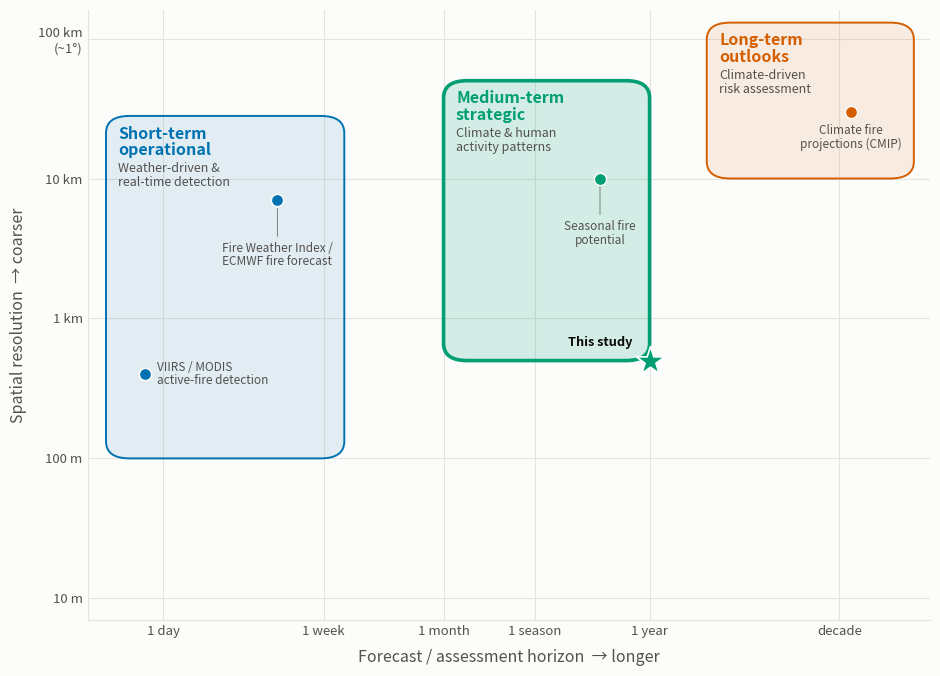

Here is the Python script that generated this plot:
"""Conceptual figure: the fire-risk-model landscape (resolution x time horizon).

A single data-free schematic that situates three classes of fire-risk model on a
log-log plane of spatial resolution (y) against forecast / assessment horizon (x):

  - Short-term operational   -- weather-driven & real-time burn detection (<1 week)
  - Medium-term strategic     -- THIS STUDY (1 month - 1 year, ~0.5-50 km), highlighted;
                                 climate + human activity patterns
  - Long-term outlooks        -- decadal climate-driven risk assessment

Each class is drawn as a shaded zone with a few representative systems plotted as
labelled points. Zone extents and example systems live in the ZONES / POINTS dicts
at the top so they can be renamed / repositioned without touching the plot code.

    .venv/bin/python scripts/analysis/make_risk_landscape_figure.py

House style is copied from make_risk_figure_2024.py (no shared plotting module):
manuscript figure -> PNG @ 300 dpi + companion PDF in out/figures/.
"""

import argparse
import os

import numpy as np

# --------------------------------------------------------------------------- #
# House style (copied per-script; see make_risk_figure_2024.py)
# --------------------------------------------------------------------------- #
INK_PRIMARY = "#0b0b0b"    # titles / primary text
INK_SECONDARY = "#52514e"  # axis labels, ticks, captions
SURFACE = "#fcfcfb"        # near-white figure + axes background
GRID = "#e4e3de"           # gridlines and left/bottom spines

# Okabe-Ito colourblind-safe trio, one per model class.
C_SHORT = "#0072b2"   # blue
C_MEDIUM = "#009e73"  # green (this study, highlighted)
C_LONG = "#d55e00"    # vermillion

# --------------------------------------------------------------------------- #
# Editable content: axes are internal in (days, metres); tick labels are set below.
# --------------------------------------------------------------------------- #
DAY, WEEK, MONTH, SEASON, YEAR, DECADE = 1.0, 7.0, 30.0, 91.0, 365.0, 3650.0
KM = 1000.0

# Zone extents as (x0, x1) days and (y0, y1) metres. The title sits a fixed inset
# inside the box's top-left corner and the description directly below the title.
ZONES = {
    "short": dict(
        x=(0.5, 9.0), y=(100.0, 28.0 * KM), color=C_SHORT,
        title="Short-term\noperational",
        desc="Weather-driven &\nreal-time detection",
    ),
    "medium": dict(
        x=(MONTH, YEAR), y=(0.5 * KM, 50.0 * KM), color=C_MEDIUM, highlight=True,
        title="Medium-term\nstrategic",
        desc="Climate & human\nactivity patterns",
    ),
    "long": dict(
        x=(2 * YEAR, 9000.0), y=(10.0 * KM, 130.0 * KM), color=C_LONG,
        title="Long-term\noutlooks",
        desc="Climate-driven\nrisk assessment",
    ),
}
TITLE_INSET = (9, -7)   # points from the box's top-left corner
DESC_GAP = 3            # points between title and description

# Representative systems: marker at (x, y) in data coords; label offset (dx, dy) in
# points from the marker with alignment ha/va. `leader=True` draws a thin line from
# the label to the marker. `star` = the study.
POINTS = [
    dict(zone="short", label="VIIRS / MODIS\nactive-fire detection",
         x=0.8, y=0.40 * KM, dx=9, dy=0, ha="left", va="center"),
    dict(zone="short", label="Fire Weather Index /\nECMWF fire forecast",
         x=4.0, y=7.0 * KM, dx=0, dy=-30, ha="center", va="top", leader=True),
    dict(zone="medium", label="This study", star=True,
         x=YEAR, y=0.5 * KM, dx=-12, dy=13, ha="right", va="center"),
    dict(zone="medium", label="Seasonal fire\npotential",
         x=200.0, y=10.0 * KM, dx=0, dy=-30, ha="center", va="top", leader=True),
    dict(zone="long", label="Climate fire\nprojections (CMIP)",
         x=4200.0, y=30.0 * KM, dx=0, dy=-9, ha="center", va="top"),
]

# Axis ticks (position -> label).
XTICKS = [(DAY, "1 day"), (WEEK, "1 week"), (MONTH, "1 month"),
          (SEASON, "1 season"), (YEAR, "1 year"), (DECADE, "decade")]
YTICKS = [(10.0, "10 m"), (100.0, "100 m"), (1.0 * KM, "1 km"),
          (10.0 * KM, "10 km"), (100.0 * KM, "100 km\n(~1°)")]

XLIM = (0.4, 11000.0)
YLIM = (7.0, 160.0 * KM)


def _axfrac(x, y):
    """Map (days, metres) to axes-fraction coords for the given log limits."""
    lx0, lx1 = np.log10(XLIM[0]), np.log10(XLIM[1])
    ly0, ly1 = np.log10(YLIM[0]), np.log10(YLIM[1])
    fx = (np.log10(x) - lx0) / (lx1 - lx0)
    fy = (np.log10(y) - ly0) / (ly1 - ly0)
    return fx, fy


def check_layout(fig, ax, texts, boxes, pad_px=6):
    """Warn about any text not inside its own zone box (inset by pad_px, which also
    clears the rounded corners), touching another zone's box, overlapping other text,
    or crossed by another label's leader line. Text extents exclude leader lines
    (an Annotation's own extent would include its arrow)."""
    from matplotlib.text import Text
    from matplotlib.transforms import Bbox
    fig.canvas.draw()
    r = fig.canvas.get_renderer()
    disp = {k: Bbox.from_extents(*ax.transAxes.transform([(b[0], b[1]), (b[2], b[3])]).ravel())
            for k, b in boxes.items()}
    ext = [(z, t, Text.get_window_extent(t, r)) for z, t in texts]
    leaders = [(t, t.arrow_patch.get_window_extent(r)) for _, t in texts
               if getattr(t, "arrow_patch", None) is not None]
    bad = 0
    for z, t, e in ext:
        name = t.get_text().replace("\n", " ")
        own = disp[z].padded(-pad_px)
        if not (own.x0 <= e.x0 and e.x1 <= own.x1 and own.y0 <= e.y0 and e.y1 <= own.y1):
            print(f"[risk_landscape] LAYOUT: '{name}' crosses its {z} box edge")
            bad += 1
        for k, b in disp.items():
            if k != z and b.padded(pad_px).overlaps(e):
                print(f"[risk_landscape] LAYOUT: '{name}' touches the {k} box")
                bad += 1
    for i in range(len(ext)):
        for j in range(i + 1, len(ext)):
            if ext[i][2].overlaps(ext[j][2]):
                print(f"[risk_landscape] LAYOUT: '{ext[i][1].get_text()!r}' overlaps "
                      f"'{ext[j][1].get_text()!r}'")
                bad += 1
    for owner, le in leaders:
        for _, t, e in ext:
            if t is not owner and le.overlaps(e):
                print(f"[risk_landscape] LAYOUT: leader of {owner.get_text()!r} crosses "
                      f"{t.get_text()!r}")
                bad += 1
    print(f"[risk_landscape] layout check: {'OK' if not bad else f'{bad} problem(s)'}")


def plot(out_png):
    import matplotlib
    matplotlib.use("Agg")
    import matplotlib.pyplot as plt
    from matplotlib.patches import FancyBboxPatch

    fig, ax = plt.subplots(figsize=(9.6, 7.0), facecolor=SURFACE)
    ax.set_facecolor(SURFACE)
    ax.set_xscale("log")
    ax.set_yscale("log")
    ax.set_xlim(*XLIM)
    ax.set_ylim(*YLIM)

    texts, boxes = [], {}   # (zone, Text) for the overlap check; zone -> axes-fraction box

    # --- zones (rounded rectangles drawn in axes-fraction space for clean corners) ---
    for key in ("short", "long", "medium"):  # draw medium last so it sits on top
        z = ZONES[key]
        hi = z.get("highlight", False)
        (x0, x1), (y0, y1) = z["x"], z["y"]
        fx0, fy0 = _axfrac(x0, y0)
        fx1, fy1 = _axfrac(x1, y1)
        box = FancyBboxPatch(
            (fx0, fy0), fx1 - fx0, fy1 - fy0,
            boxstyle="round,pad=0.0,rounding_size=0.028",
            transform=ax.transAxes, mutation_aspect=1.0,
            facecolor=z["color"], edgecolor=z["color"],
            alpha=0.16 if hi else 0.10,
            linewidth=0, zorder=1,
        )
        ax.add_patch(box)
        edge = FancyBboxPatch(
            (fx0, fy0), fx1 - fx0, fy1 - fy0,
            boxstyle="round,pad=0.0,rounding_size=0.028",
            transform=ax.transAxes, mutation_aspect=1.0,
            facecolor="none", edgecolor=z["color"],
            linewidth=2.6 if hi else 1.4,
            linestyle="solid", zorder=2,
        )
        ax.add_patch(edge)

        # zone title (fixed inset from the top-left corner) + description below it
        t = ax.annotate(z["title"], xy=(x0, y1), xytext=TITLE_INSET,
                        textcoords="offset points", color=z["color"], fontsize=11.5,
                        fontweight="bold", ha="left", va="top", zorder=5,
                        linespacing=1.05)
        texts.append((key, t))
        if z["desc"]:
            d = ax.annotate(z["desc"], xy=(0, 0), xycoords=t, xytext=(0, -DESC_GAP),
                            textcoords="offset points",
                            color=INK_SECONDARY,
                            fontsize=9.0,
                            fontweight="normal",
                            ha="left", va="top", zorder=5, linespacing=1.05)
            texts.append((key, d))
        boxes[key] = (fx0, fy0, fx1, fy1)

    # --- representative systems ---
    for p in POINTS:
        color = ZONES[p["zone"]]["color"]
        star = p.get("star", False)
        if star:
            ax.scatter([p["x"]], [p["y"]], marker="*", s=460, color=color,
                       edgecolor="white", linewidth=1.2, zorder=6)
        else:
            ax.scatter([p["x"]], [p["y"]], marker="o", s=78, color=color,
                       edgecolor=SURFACE, linewidth=1.1, zorder=6)
        arrow = (dict(arrowstyle="-", color=INK_SECONDARY, linewidth=0.7,
                      shrinkA=2, shrinkB=6, alpha=0.7)
                 if p.get("leader", False) else None)
        a = ax.annotate(
            p["label"], xy=(p["x"], p["y"]), xytext=(p["dx"], p["dy"]),
            textcoords="offset points",
            color=INK_PRIMARY if star else INK_SECONDARY,
            fontsize=9.2 if star else 8.5,
            fontweight="bold" if star else "normal",
            ha=p["ha"], va=p["va"], zorder=6, linespacing=1.05,
            arrowprops=arrow,
        )
        texts.append((p["zone"], a))

    # --- axes cosmetics ---
    ax.set_xticks([t for t, _ in XTICKS])
    ax.set_xticklabels([lab for _, lab in XTICKS])
    ax.set_yticks([t for t, _ in YTICKS])
    ax.set_yticklabels([lab for _, lab in YTICKS])
    ax.minorticks_off()
    ax.tick_params(colors=INK_SECONDARY, length=0, labelsize=9.5)

    ax.set_xlabel("Forecast / assessment horizon  → longer", color=INK_SECONDARY,
                  fontsize=11.5, labelpad=8)
    ax.set_ylabel("Spatial resolution  → coarser", color=INK_SECONDARY,
                  fontsize=11.5, labelpad=8)

    for side in ("top", "right"):
        ax.spines[side].set_visible(False)
    for side in ("left", "bottom"):
        ax.spines[side].set_color(GRID)
    ax.set_axisbelow(True)
    ax.grid(True, which="major", color=GRID, linewidth=0.8, zorder=0)

    fig.tight_layout(rect=[0.005, 0.01, 0.995, 0.99])
    check_layout(fig, ax, texts, boxes)

    os.makedirs(os.path.dirname(os.path.abspath(out_png)), exist_ok=True)
    fig.savefig(out_png, dpi=300, facecolor=SURFACE)
    fig.savefig(os.path.splitext(out_png)[0] + ".pdf", facecolor=SURFACE)
    plt.close(fig)
    print(f"[risk_landscape] wrote {out_png}")
    print(f"[risk_landscape] wrote {os.path.splitext(out_png)[0] + '.pdf'}")


def main():
    ap = argparse.ArgumentParser(
        description=__doc__, formatter_class=argparse.RawDescriptionHelpFormatter)
    ap.add_argument("--out_png", default="out/figures/fig_risk_landscape.png")
    args = ap.parse_args()
    plot(args.out_png)


if __name__ == "__main__":
    main()
